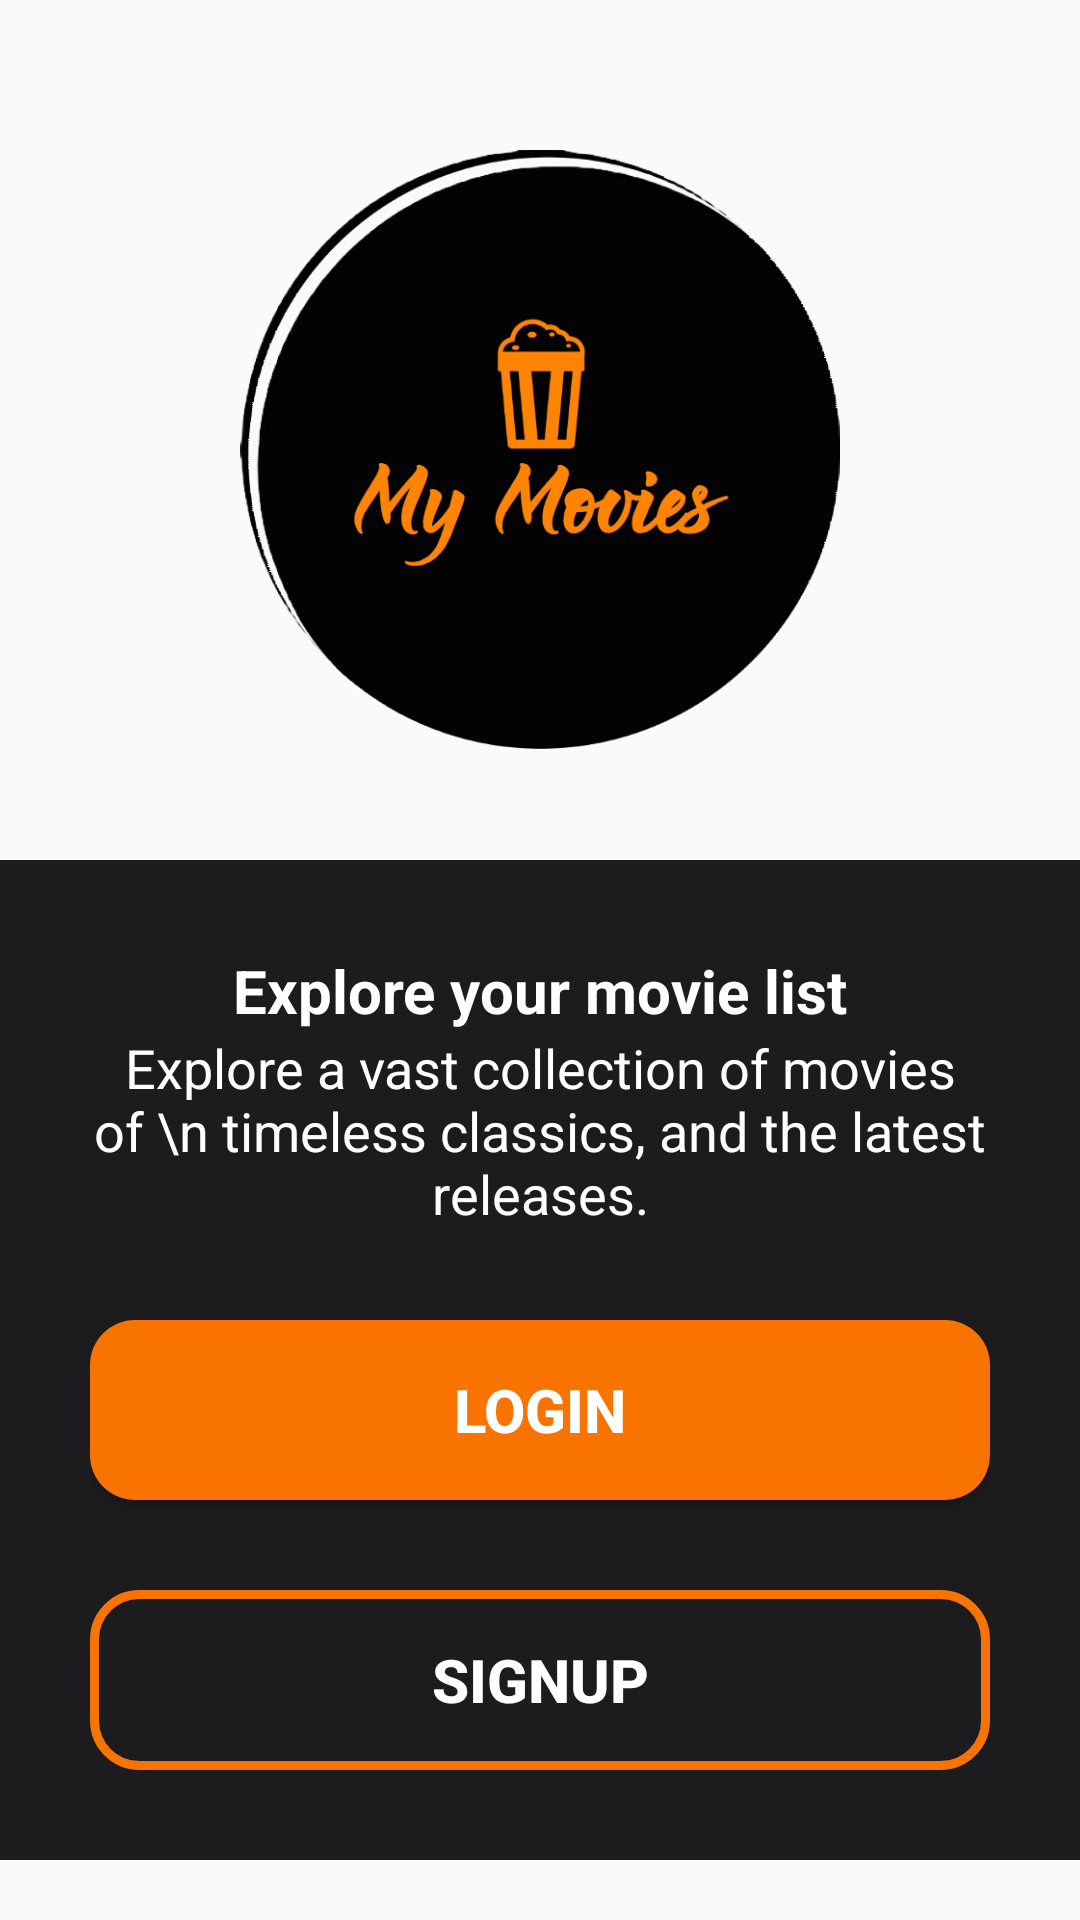

Here is an Android app screen rendered from its layout file. Give the layout XML and the strings, colors and styles it references.
<!-- AndroidManifest.xml: application theme Theme.MyMovie -->
<!-- res/layout/activity_startup.xml -->
<?xml version="1.0" encoding="utf-8"?>
<androidx.constraintlayout.widget.ConstraintLayout xmlns:android="http://schemas.android.com/apk/res/android"
    xmlns:app="http://schemas.android.com/apk/res-auto"
    xmlns:tools="http://schemas.android.com/tools"
    android:id="@+id/main"
    android:layout_width="match_parent"
    android:layout_height="match_parent"
    android:background="@drawable/background_image"
    tools:context=".Authentication.StartupActivity">

    <ImageView
        android:id="@+id/imageView4"
        android:layout_width="200dp"
        android:layout_height="200dp"
        android:layout_marginTop="50dp"
        android:src="@drawable/logo"
        app:layout_constraintEnd_toEndOf="parent"
        app:layout_constraintStart_toStartOf="parent"
        app:layout_constraintTop_toTopOf="parent">

    </ImageView>

    <LinearLayout
        android:layout_width="match_parent"
        android:layout_height="wrap_content"
        android:background="@color/bg_gray"
        android:padding="30dp"
        android:orientation="vertical"
        android:layout_marginBottom="20dp"
        app:layout_constraintBottom_toBottomOf="parent"
        app:layout_constraintEnd_toEndOf="parent"
        app:layout_constraintStart_toStartOf="parent"
        >

        <TextView
            android:id="@+id/title"
            android:layout_width="wrap_content"
            android:layout_height="wrap_content"
            android:text="Explore your movie list"
            android:textColor="@color/white"
            android:layout_gravity="center"
            android:textSize="20sp"
            android:textStyle="bold">

        </TextView>

        <TextView
            android:id="@+id/content"
            android:layout_width="match_parent"
            android:layout_height="wrap_content"
            android:text="Explore a vast collection of movies of \n timeless classics, and the latest releases."
            android:textColor="@color/white"
            android:textAlignment="center"
            android:padding="0dp"
            android:textSize="18sp"
            >

        </TextView>

        <Button
            android:id="@+id/logIn"
            android:layout_width="match_parent"
            android:layout_height="60dp"
            android:text="LogIn"
            android:textSize="20sp"
            android:layout_marginTop="30dp"
            android:textStyle="bold"
            android:textColor="@color/white"
            android:background="@drawable/button_design"
            >
        </Button>

        <Button
            android:id="@+id/signUp"
            android:layout_width="match_parent"
            android:layout_height="60dp"
            android:text="SignUp"
            android:textSize="20sp"
            android:layout_marginTop="30dp"
            android:textStyle="bold"
            android:textColor="@color/white"
            android:background="@drawable/button_border"

            >
        </Button>


    </LinearLayout>

</androidx.constraintlayout.widget.ConstraintLayout>
<!-- resources referenced by this layout -->
<resources>
  <color name="bg_gray">#1C1C1E</color>
  <color name="white">#FFFFFFFF</color>
  <!-- drawable button_border (drawable) -->
  <?xml version="1.0" encoding="utf-8"?>
  <shape xmlns:android="http://schemas.android.com/apk/res/android"
  
      android:shape="rectangle" >
  
  <corners  android:radius="15dp" />
  
      <solid android:color="@android:color/transparent" />
      <stroke
          android:width="3dp"
          android:color="@color/orange" />
  
  </shape>
  <!-- drawable button_design (drawable) -->
  <?xml version="1.0" encoding="utf-8"?>
  <shape xmlns:android="http://schemas.android.com/apk/res/android" android:shape="rectangle">
      <corners android:radius="15dp">
  
      </corners>
      <solid android:color="@color/orange">
  
      </solid>
  
  </shape>
  <!-- drawable logo: png bitmap (drawable, 67337 bytes) -->
  <style name="Theme.MyMovie" parent="Base.Theme.MyMovie" />
  <color name="orange">#F97300</color>
  <style name="Base.Theme.MyMovie" parent="Theme.AppCompat.Light.NoActionBar">
          
          
      </style>
</resources>
